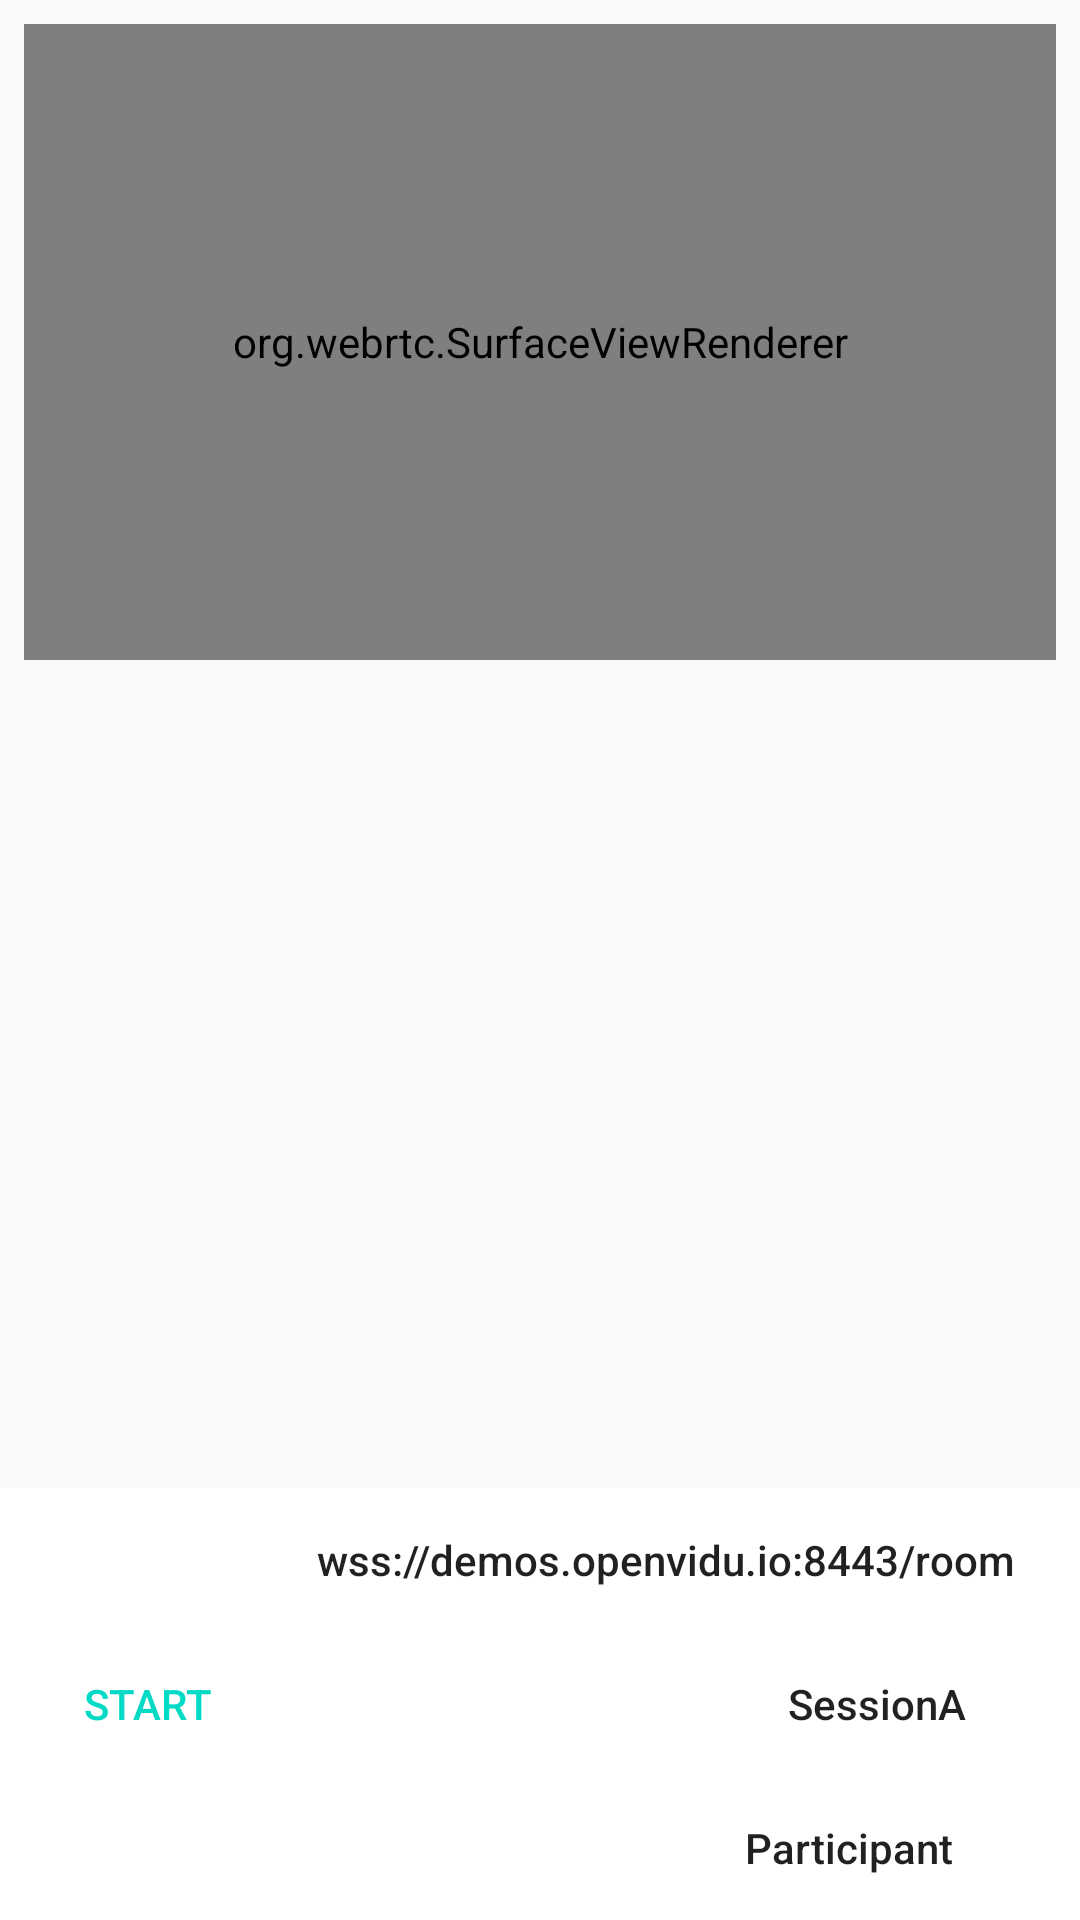

Write the Android layout XML for this screen, with the resource values it uses.
<!-- AndroidManifest.xml: application theme WebRTCAppTheme -->
<!-- res/layout/activity_main.xml -->
<?xml version="1.0" encoding="utf-8"?>
<android.support.constraint.ConstraintLayout xmlns:android="http://schemas.android.com/apk/res/android"
    xmlns:app="http://schemas.android.com/apk/res-auto"
    xmlns:tools="http://schemas.android.com/tools"
    android:layout_width="match_parent"
    android:layout_height="match_parent"
    tools:context="com.sergiopaniegoblanco.webrtcexampleapp.VideoConferenceActivity">


    <LinearLayout
        android:id="@+id/linearLayout2"
        android:layout_width="match_parent"
        android:layout_height="match_parent"
        android:layout_marginBottom="150dp"
        app:layout_constraintBottom_toBottomOf="parent">

        <ScrollView xmlns:android="http://schemas.android.com/apk/res/android"
            android:id="@+id/scrollView"
            android:layout_width="match_parent"
            android:layout_height="match_parent">

            <LinearLayout
                android:id="@+id/views_container"
                android:layout_width="match_parent"
                android:layout_height="wrap_content"
                android:layout_marginLeft="8dp"
                android:layout_marginRight="8dp"
                android:layout_marginTop="8dp"
                android:orientation="vertical"
                app:layout_constraintLeft_toLeftOf="parent"
                app:layout_constraintRight_toRightOf="parent"
                app:layout_constraintTop_toTopOf="parent">

                <FrameLayout
                    android:id="@+id/peer_container"
                    android:layout_width="match_parent"
                    android:layout_height="212dp"
                    android:layout_marginBottom="5dp">

                    <org.webrtc.SurfaceViewRenderer
                        android:id="@+id/local_gl_surface_view"
                        android:layout_width="match_parent"
                        android:layout_height="212dp"
                        android:visibility="visible" />

                    <TextView
                        android:id="@+id/main_participant"
                        android:layout_width="wrap_content"
                        android:layout_height="wrap_content"
                        android:background="@color/colorAccent" />
                </FrameLayout>
            </LinearLayout>
        </ScrollView>
    </LinearLayout>


    <RelativeLayout
        android:id="@+id/relativeLayout"
        android:layout_width="match_parent"
        android:layout_height="wrap_content"
        android:layout_marginTop="8dp"
        android:background="#ffffff"
        android:orientation="horizontal"
        app:layout_constraintBottom_toBottomOf="parent"
        app:layout_constraintHorizontal_bias="0.0"
        app:layout_constraintLeft_toLeftOf="parent"
        app:layout_constraintRight_toRightOf="parent"
        app:layout_constraintTop_toBottomOf="@+id/linearLayout2"
        app:layout_constraintVertical_bias="1.0">

        <Button
            android:id="@+id/start_finish_call"
            style="@android:style/Widget.Material.Button.Borderless.Colored"
            android:layout_width="wrap_content"
            android:layout_height="wrap_content"
            android:layout_centerVertical="true"
            android:layout_margin="5dp"
            android:layout_marginStart="30dp"
            android:onClick="start"
            android:text="@string/start_button" />

        <LinearLayout
            android:id="@+id/linearLayout"
            android:layout_width="wrap_content"
            android:layout_height="wrap_content"
            android:layout_alignParentEnd="true"
            android:layout_centerVertical="true"
            android:layout_marginEnd="10dp"
            android:gravity="end"
            android:orientation="vertical"
            app:layout_constraintBottom_toBottomOf="parent"
            app:layout_constraintLeft_toLeftOf="parent"
            app:layout_constraintRight_toRightOf="parent">

            <EditText
                android:id="@+id/socketAddress"
                style="@android:style/Widget.Material.Button.Borderless.Colored"
                android:layout_width="wrap_content"
                android:layout_height="wrap_content"
                android:layout_weight="1"
                android:hint="@string/socket_address"
                android:inputType="text"
                android:text="@string/default_socket_address" />

            <EditText
                android:id="@+id/session_name"
                style="@android:style/Widget.Material.Button.Borderless.Colored"
                android:layout_width="wrap_content"
                android:layout_height="wrap_content"
                android:layout_weight="1"
                android:hint="@string/session_name"
                android:inputType="text"
                android:text="@string/default_session_name" />

            <EditText
                android:id="@+id/participant_name"
                style="@android:style/Widget.Material.Button.Borderless.Colored"
                android:layout_width="wrap_content"
                android:layout_height="wrap_content"
                android:layout_weight="1"
                android:hint="@string/participant_name"
                android:inputType="text"
                android:text="@string/default_participant_name" />

        </LinearLayout>
    </RelativeLayout>

</android.support.constraint.ConstraintLayout>
<!-- resources referenced by this layout -->
<resources>
  <string name="default_participant_name">Participant</string>
  <string name="default_session_name">SessionA</string>
  <string name="default_socket_address">wss://demos.openvidu.io:8443/room</string>
  <string name="participant_name">Participant Name</string>
  <string name="session_name">Session Name</string>
  <string name="socket_address">URL</string>
  <string name="start_button">Start</string>
  <style name="WebRTCAppTheme" parent="Theme.AppCompat.Light.DarkActionBar">
          <item name="colorPrimary">@color/colorPrimary</item>
          <item name="colorPrimaryDark">@color/colorPrimaryDark</item>
          <item name="colorAccent">@color/colorAccent</item>
      </style>
  <!-- not gathered from this repository: default colours our renderer supplied (Android Studio template values) -->
  <color name="colorPrimary">#FF6200EE</color>
  <color name="colorPrimaryDark">#FF3700B3</color>
  <color name="colorAccent">#FF03DAC5</color>
</resources>
